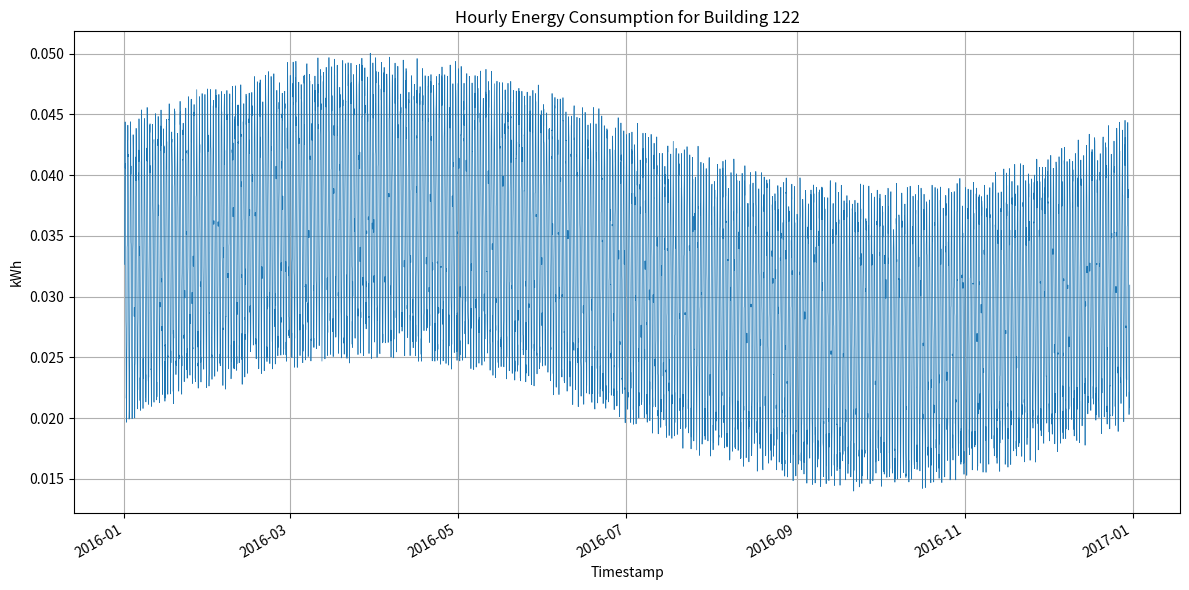

Recreate this plot in Python.
import os
import random
import math
import datetime
import matplotlib.pyplot as plt
import matplotlib.dates as mdates

def generate_energy_data(building_id, start_year, target_sum, hours_per_year):
    random.seed(42)
    base = 0.03  # base hourly consumption in kWh
    daily_amp = 0.01
    seasonal_amp = 0.005
    noise_range = 0.002

    timestamps = []
    values = []

    start_dt = datetime.datetime(start_year, 1, 1, 0, 0)
    for i in range(hours_per_year):
        current_dt = start_dt + datetime.timedelta(hours=i)
        hour_of_day = i % 24
        day_of_year = i // 24 + 1

        daily_variation = daily_amp * math.sin(2 * math.pi * hour_of_day / 24)
        seasonal_variation = seasonal_amp * math.sin(2 * math.pi * day_of_year / 365)
        noise = random.uniform(-noise_range, noise_range)

        value = base + daily_variation + seasonal_variation + noise
        if value < 0:
            value = 0.0

        timestamps.append(current_dt)
        values.append(value)

    # Scale to match target sum
    current_sum = sum(values)
    scale_factor = target_sum / current_sum
    values = [v * scale_factor for v in values]

    return timestamps, values

def save_csv(building_id, timestamps, values):
    os.makedirs('generated_data', exist_ok=True)
    csv_path = os.path.join('generated_data', f'{building_id}.csv')
    with open(csv_path, 'w') as f:
        f.write('timestamp,value\n')
        for ts, val in zip(timestamps, values):
            ts_str = ts.strftime('%Y-%m-%dT%H:%M')
            f.write(f'{ts_str},{val:.6f}\n')

def plot_data(building_id, timestamps, values):
    os.makedirs('generated_plots', exist_ok=True)
    plt.figure(figsize=(12, 6))
    dates = mdates.date2num(timestamps)
    plt.plot_date(dates, values, '-', linewidth=0.5)
    plt.title(f'Hourly Energy Consumption for Building {building_id}')
    plt.xlabel('Timestamp')
    plt.ylabel('kWh')
    plt.grid(True)
    plt.gcf().autofmt_xdate()
    plt.tight_layout()
    png_path = os.path.join('generated_plots', f'{building_id}.png')
    plt.savefig(png_path)
    plt.close()

def main():
    building_id = 122
    start_year = 2016
    # 1 year of hourly data: 365 days * 24 hours
    hours_per_year = 365 * 24
    # Target total energy consumption between 225.79135326380492 and 340.01029088598057 kWh
    target_sum = 280.0  # within the specified range

    timestamps, values = generate_energy_data(building_id, start_year, target_sum, hours_per_year)
    save_csv(building_id, timestamps, values)
    plot_data(building_id, timestamps, values)

if __name__ == "__main__":
    main()
